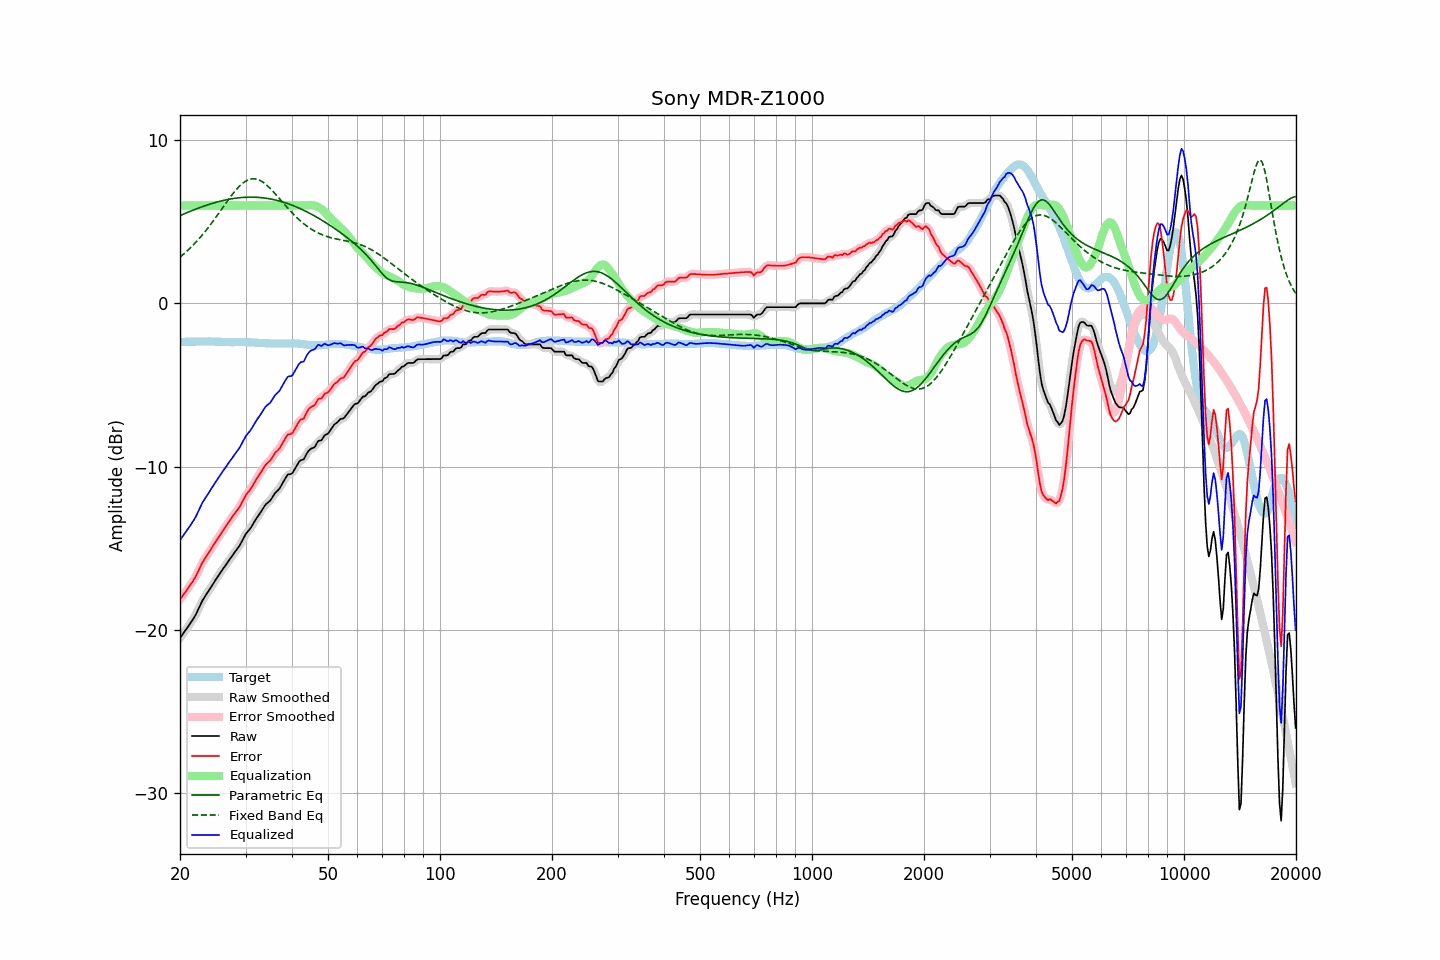

Data behind this chart, as committed beside it:
frequency, raw, error, smoothed, error_smoothed, equalization, parametric_eq, fixed_band_eq, equalized_raw, equalized_smoothed, target
20.00, -20.51, -18.15, -20.51, -18.14, 6.00, 5.38, 2.84, -14.51, -14.51, -2.36
20.20, -20.37, -18.01, -20.37, -18.01, 6.00, 5.42, 2.92, -14.37, -14.37, -2.36
20.40, -20.23, -17.87, -20.23, -17.88, 6.00, 5.47, 3.00, -14.23, -14.23, -2.36
20.61, -20.09, -17.74, -20.09, -17.74, 6.00, 5.51, 3.09, -14.09, -14.09, -2.35
20.81, -19.96, -17.61, -19.96, -17.60, 6.00, 5.55, 3.17, -13.96, -13.96, -2.35
21.02, -19.82, -17.47, -19.82, -17.47, 6.00, 5.59, 3.26, -13.82, -13.82, -2.35
21.23, -19.67, -17.32, -19.67, -17.32, 6.00, 5.63, 3.36, -13.67, -13.67, -2.35
21.44, -19.52, -17.18, -19.52, -17.18, 6.00, 5.67, 3.45, -13.52, -13.52, -2.34
21.66, -19.37, -17.03, -19.37, -17.03, 6.00, 5.71, 3.55, -13.37, -13.37, -2.34
21.87, -19.22, -16.87, -19.21, -16.87, 6.00, 5.75, 3.66, -13.22, -13.21, -2.34
22.09, -19.04, -16.70, -19.03, -16.69, 6.00, 5.79, 3.76, -13.04, -13.03, -2.34
22.31, -18.83, -16.49, -18.83, -16.49, 6.00, 5.82, 3.87, -12.83, -12.83, -2.33
22.54, -18.62, -16.28, -18.62, -16.28, 6.00, 5.86, 3.98, -12.62, -12.62, -2.34
22.76, -18.41, -16.08, -18.41, -16.07, 6.00, 5.90, 4.09, -12.41, -12.41, -2.33
22.99, -18.20, -15.87, -18.22, -15.88, 6.00, 5.93, 4.21, -12.20, -12.22, -2.33
23.22, -18.05, -15.72, -18.05, -15.71, 6.00, 5.97, 4.33, -12.05, -12.05, -2.33
23.45, -17.90, -15.57, -17.90, -15.57, 6.00, 6.00, 4.45, -11.90, -11.90, -2.33
23.69, -17.75, -15.42, -17.75, -15.42, 6.00, 6.03, 4.57, -11.75, -11.75, -2.33
23.92, -17.60, -15.28, -17.60, -15.27, 6.00, 6.06, 4.70, -11.60, -11.60, -2.32
24.16, -17.44, -15.11, -17.44, -15.11, 6.00, 6.09, 4.83, -11.44, -11.44, -2.33
24.40, -17.28, -14.95, -17.28, -14.95, 6.00, 6.13, 4.96, -11.28, -11.28, -2.33
24.65, -17.13, -14.80, -17.13, -14.79, 6.00, 6.15, 5.10, -11.13, -11.13, -2.33
24.89, -16.97, -14.63, -16.97, -14.63, 6.00, 6.18, 5.23, -10.97, -10.97, -2.34
25.14, -16.82, -14.48, -16.82, -14.47, 6.00, 6.21, 5.37, -10.82, -10.82, -2.34
25.39, -16.67, -14.32, -16.67, -14.32, 6.00, 6.24, 5.51, -10.67, -10.67, -2.35
25.65, -16.53, -14.18, -16.53, -14.17, 6.00, 6.26, 5.65, -10.53, -10.53, -2.35
25.91, -16.38, -14.02, -16.38, -14.02, 6.00, 6.29, 5.79, -10.38, -10.38, -2.36
26.16, -16.24, -13.88, -16.24, -13.88, 6.00, 6.31, 5.93, -10.24, -10.24, -2.36
26.43, -16.10, -13.73, -16.10, -13.73, 6.00, 6.33, 6.07, -10.10, -10.10, -2.37
26.69, -15.96, -13.59, -15.96, -13.59, 6.00, 6.35, 6.21, -9.96, -9.96, -2.37
26.96, -15.81, -13.44, -15.82, -13.44, 6.00, 6.37, 6.34, -9.81, -9.82, -2.37
27.23, -15.68, -13.31, -15.68, -13.30, 6.00, 6.39, 6.48, -9.68, -9.68, -2.37
27.50, -15.54, -13.16, -15.54, -13.16, 6.00, 6.41, 6.61, -9.54, -9.54, -2.38
27.77, -15.40, -13.02, -15.40, -13.02, 6.00, 6.42, 6.73, -9.40, -9.40, -2.38
28.05, -15.26, -12.89, -15.26, -12.89, 6.00, 6.44, 6.86, -9.26, -9.26, -2.37
28.33, -15.13, -12.76, -15.13, -12.76, 6.00, 6.45, 6.97, -9.13, -9.13, -2.37
28.62, -14.99, -12.62, -15.00, -12.62, 6.00, 6.46, 7.08, -8.99, -9.00, -2.37
28.90, -14.86, -12.49, -14.85, -12.47, 6.00, 6.47, 7.18, -8.86, -8.85, -2.37
29.19, -14.68, -12.31, -14.68, -12.31, 6.00, 6.48, 7.28, -8.68, -8.68, -2.37
29.48, -14.49, -12.12, -14.49, -12.12, 6.00, 6.49, 7.36, -8.49, -8.49, -2.37
29.78, -14.30, -11.93, -14.30, -11.93, 6.00, 6.50, 7.44, -8.30, -8.30, -2.37
30.08, -14.12, -11.74, -14.14, -11.76, 6.00, 6.50, 7.50, -8.12, -8.14, -2.38
30.38, -14.00, -11.62, -14.00, -11.62, 6.00, 6.51, 7.55, -8.00, -8.00, -2.38
30.68, -13.88, -11.50, -13.88, -11.49, 6.00, 6.51, 7.59, -7.88, -7.88, -2.38
30.99, -13.76, -11.37, -13.75, -11.36, 6.00, 6.51, 7.62, -7.76, -7.75, -2.39
31.30, -13.59, -11.20, -13.60, -11.20, 6.00, 6.51, 7.63, -7.59, -7.60, -2.39
31.61, -13.43, -11.03, -13.43, -11.03, 6.00, 6.51, 7.64, -7.43, -7.43, -2.40
31.93, -13.26, -10.86, -13.27, -10.86, 6.00, 6.51, 7.62, -7.26, -7.27, -2.40
32.24, -13.11, -10.70, -13.11, -10.70, 6.00, 6.50, 7.60, -7.11, -7.11, -2.41
32.57, -12.97, -10.55, -12.97, -10.55, 6.00, 6.49, 7.57, -6.97, -6.97, -2.42
32.89, -12.83, -10.41, -12.82, -10.40, 6.00, 6.49, 7.52, -6.83, -6.82, -2.42
33.22, -12.67, -10.25, -12.67, -10.24, 6.00, 6.48, 7.47, -6.67, -6.67, -2.42
33.55, -12.52, -10.09, -12.51, -10.08, 6.00, 6.46, 7.40, -6.52, -6.51, -2.43
33.89, -12.36, -9.92, -12.38, -9.94, 6.00, 6.45, 7.33, -6.36, -6.38, -2.44
34.23, -12.26, -9.82, -12.27, -9.82, 6.00, 6.44, 7.24, -6.26, -6.27, -2.44
34.57, -12.18, -9.73, -12.18, -9.73, 6.00, 6.42, 7.15, -6.18, -6.18, -2.45
34.92, -12.10, -9.65, -12.08, -9.63, 6.00, 6.40, 7.06, -6.10, -6.08, -2.45
35.27, -11.96, -9.51, -11.95, -9.50, 6.00, 6.39, 6.96, -5.96, -5.95, -2.45
35.62, -11.80, -9.35, -11.80, -9.35, 6.00, 6.37, 6.85, -5.80, -5.80, -2.45
35.97, -11.64, -9.18, -11.66, -9.20, 6.00, 6.34, 6.74, -5.64, -5.66, -2.46
... 635 more rows
